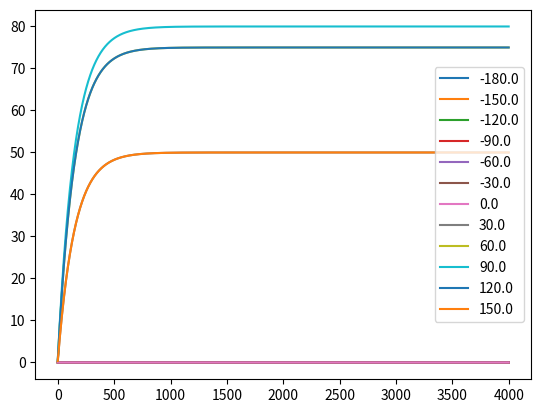
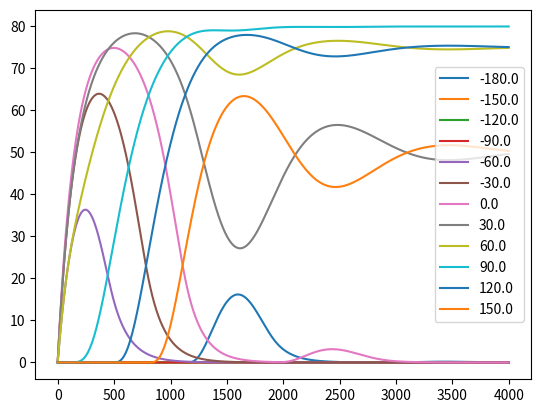
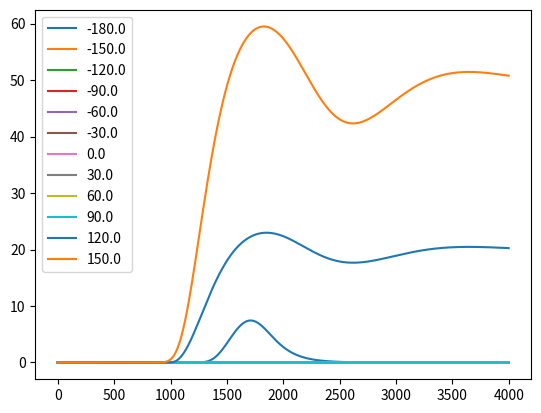
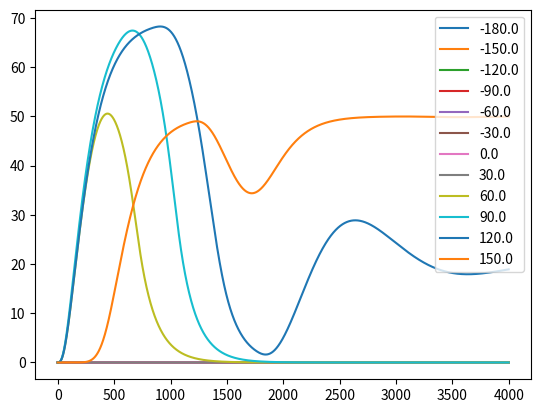
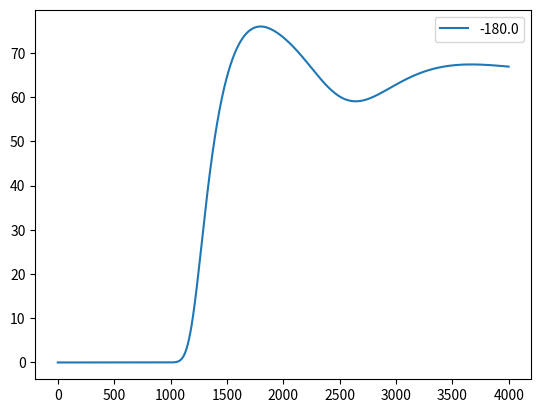
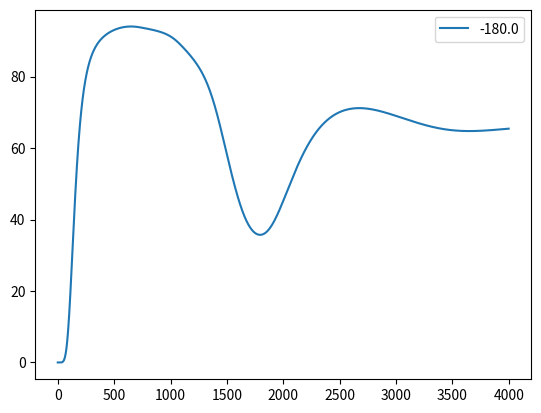

Reproduce these figures in Python, in order.

import numpy as np
from matplotlib import pyplot as plt


tau_current = 1.5
tau_setpoint = 1.5
tau_cur_m_set = 1.5
tau_set_m_cur = 1.5
tau_left_tank = 0.2
tau_right_tank = 0.2

u = 12

input_angle = 90
current_angle = 0

angle_step = int(360/u)

preferred_direction = np.linspace(-np.pi, np.pi, u, endpoint = False)

h = 0.01

synapses11 = 1*np.ones((u))
synapses12 = 1*np.array([0, 0, 0, 0, 0, 0, 1, 1, 1, 1, 1])
synapses21 = 1*np.ones((u))
synapses22 = 1*np.array([0, 0, 0, 0, 0, 0, 1, 1, 1, 1, 1])

prev_tank = 1
prev_tank_1 = 0
tanks_syn = 0


def circ_conv(fltr, inputs):
    n = len(fltr)
    conv = np.convolve(np.flip(fltr), np.hstack((inputs, inputs, inputs)))

    conv = conv[int(np.fix(n / 2) + len(inputs)): int(np.fix(n / 2) + 2 * len(inputs))]
    return conv

def Neuron_func(Neuron_func_val, Input, M, S, A, tau):
	return (1/tau)*(- Neuron_func_val + NR(Input, M, S, A))


def NR(X, M, S, A):
	return M * ((X * (X > 0)) ** 2)/ ((S + A )** 2 + ((X * (X > 0)) ** 2))


setpoint_list = []
current_status_list = []
cur_m_set_list = []
set_m_cur_list = []
left_tank_list = []
right_tank_list = []
    
n = 2
distance = 100

setpoint = np.zeros((u, n), dtype = np.float64)
current_status = np.zeros((u, n), dtype = np.float64)
cur_m_set = np.zeros((u, n), dtype = np.float64)
set_m_cur = np.zeros((u, n), dtype = np.float64)
left_tank = np.zeros((1, n), dtype = np.float64)
right_tank = np.zeros((1, n), dtype = np.float64)

count = 0

while count < 4000:
    

    input_setpoint = distance*np.cos(preferred_direction - np.radians(input_angle))*(distance*np.cos(preferred_direction - np.radians(input_angle)) >= 0)
    input_current = distance*np.cos(preferred_direction - np.radians(current_angle))*(distance*np.cos(preferred_direction - np.radians(current_angle)) >=0)

    

    k1_setpoint =       h * Neuron_func(setpoint[:, 0], input_setpoint, 100, 50, 0, tau_setpoint)
    k1_current_status = h * Neuron_func(current_status[:, 0], input_current, 100, 50, 0, tau_current)

    k1_cur_m_set =      h * Neuron_func(cur_m_set[:, 0], synapses11*current_status[:, 0] - circ_conv(synapses12,setpoint[:, 0]), 100, 50, 0, tau_cur_m_set)
    k1_set_m_cur =      h * Neuron_func(set_m_cur[:, 0], synapses21*setpoint[:, 0] - circ_conv(synapses22,current_status[:, 0]), 100, 50, 0, tau_set_m_cur)

    k1_left_tank =      h * Neuron_func(left_tank[:, 0], prev_tank*np.sum(cur_m_set[:, 0]) - prev_tank_1*np.sum(set_m_cur[:, 0]) - tanks_syn*right_tank[:, 0], 100, 50, 0, tau_left_tank)
    k1_right_tank =     h * Neuron_func(right_tank[:, 0], prev_tank*np.sum(set_m_cur[:, 0]) - prev_tank_1*np.sum(cur_m_set[:, 0]) - tanks_syn*left_tank[:, 0], 100, 50, 0, tau_right_tank)

    k2_setpoint =       h * Neuron_func(setpoint[:, 0] + k1_setpoint*h/2, input_setpoint, 100, 50, 0, tau_setpoint)
    k2_current_status = h * Neuron_func(current_status[:, 0] + k1_current_status*h/2, input_current, 100, 50, 0, tau_current)

    k2_cur_m_set =      h * Neuron_func(cur_m_set[:, 0] + k1_cur_m_set*h/2, synapses11*current_status[:, 0] - circ_conv(synapses12,(setpoint[:, 0])), 100, 50, 0, tau_cur_m_set)
    k2_set_m_cur =      h * Neuron_func(set_m_cur[:, 0] + k1_set_m_cur*h/2, synapses21*(setpoint[:, 0] ) - circ_conv(synapses22,(current_status[:, 0] )), 100, 50, 0, tau_set_m_cur)

    k2_left_tank =      h * Neuron_func(left_tank[:, 0] + k1_left_tank*h/2, prev_tank*np.sum(cur_m_set[:, 0] ) - prev_tank_1*np.sum(set_m_cur[:, 0] ) - tanks_syn*(right_tank[:, 0] ), 100, 50, 0, tau_left_tank)
    k2_right_tank =     h * Neuron_func(right_tank[:, 0] + k1_right_tank*h/2, prev_tank*np.sum(set_m_cur[:, 0] ) - prev_tank_1*np.sum(cur_m_set[:, 0] ) - tanks_syn*(left_tank[:, 0] ), 100, 50, 0, tau_right_tank)


    k3_setpoint =       h * Neuron_func(setpoint[:, 0] + k2_setpoint*h/2, input_setpoint, 100, 50, 0, tau_setpoint)
    k3_current_status = h * Neuron_func(current_status[:, 0] + k2_current_status*h/2, input_current, 100, 50, 0, tau_current)

    k3_cur_m_set =      h * Neuron_func(cur_m_set[:, 0] + k2_cur_m_set*h/2, synapses11*(current_status[:, 0]) - circ_conv(synapses12,(setpoint[:, 0] )), 100, 50, 0, tau_cur_m_set)
    k3_set_m_cur =      h * Neuron_func(set_m_cur[:, 0] + k2_set_m_cur*h/2, synapses21*(setpoint[:, 0]) - circ_conv(synapses22,(current_status[:, 0] )), 100, 50, 0, tau_set_m_cur)

    k3_left_tank =      h * Neuron_func(left_tank[:, 0] + k2_left_tank*h/2, prev_tank*np.sum(cur_m_set[:, 0] ) - prev_tank_1*np.sum(set_m_cur[:, 0] ) - tanks_syn*(right_tank[:, 0] ), 100, 50, 0, tau_left_tank)
    k3_right_tank =     h * Neuron_func(right_tank[:, 0] + k2_right_tank*h/2, prev_tank*np.sum(set_m_cur[:, 0] ) - prev_tank_1*np.sum(cur_m_set[:, 0] ) - tanks_syn*(left_tank[:, 0] ), 100, 50, 0, tau_right_tank)


    k4_setpoint =       h * Neuron_func(setpoint[:, 0] + k3_setpoint*h, input_setpoint, 100, 50, 0, tau_setpoint)
    k4_current_status = h * Neuron_func(current_status[:, 0] + k3_current_status*h, input_current, 100, 50, 0, tau_current)

    k4_cur_m_set =      h * Neuron_func(cur_m_set[:, 0] + k3_cur_m_set*h, synapses11*(current_status[:, 0] ) - circ_conv(synapses12,(setpoint[:, 0] )), 100, 50, 0, tau_cur_m_set)
    k4_set_m_cur =      h * Neuron_func(set_m_cur[:, 0] + k3_set_m_cur*h, synapses21*(setpoint[:, 0] ) - circ_conv(synapses22,(current_status[:, 0] )), 100, 50, 0, tau_set_m_cur)

    k4_left_tank =      h * Neuron_func(left_tank[:, 0] + k3_left_tank*h, prev_tank*np.sum(cur_m_set[:, 0] ) - prev_tank_1*np.sum(set_m_cur[:, 0] ) - tanks_syn*(right_tank[:, 0] ), 100, 50, 0, tau_left_tank)
    k4_right_tank =     h * Neuron_func(right_tank[:, 0] + k3_right_tank*h, prev_tank*np.sum(set_m_cur[:, 0] ) - prev_tank_1*np.sum(cur_m_set[:, 0] ) - tanks_syn*(left_tank[:, 0] ), 100, 50, 0, tau_right_tank)



    A       = setpoint[:, 0]       + (1/6)*(k1_setpoint       + 2 * k2_setpoint       + 2 * k3_setpoint       + k4_setpoint)
    B = current_status[:, 0] + (1/6)*(k1_current_status + 2 * k2_current_status + 2 * k3_current_status + k4_current_status)
    C      = cur_m_set[:, 0]      + (1/6)*(k1_cur_m_set      + 2 * k2_cur_m_set      + 2 * k3_cur_m_set      + k4_cur_m_set)
    D      = set_m_cur[:, 0]      + (1/6)*(k1_set_m_cur      + 2 * k2_set_m_cur      + 2 * k3_set_m_cur      + k4_set_m_cur)
    E      = left_tank[:, 0]      + (1/6)*(k1_left_tank      + 2 * k2_left_tank      + 2 * k3_left_tank      + k4_left_tank)
    F     = right_tank[:, 0]     + (1/6)*(k1_right_tank     + 2 * k2_right_tank     + 2 * k3_right_tank     + k4_right_tank)
    
    alpha = 0.001
    beta = 0.001
    
    current_angle += (alpha*F - beta*E)
    if current_angle < 0:
        current_angle += 360
        
    if current_angle > 360:
        current_angle -= 360
    
    
    
    setpoint[:, 1]       = A
    current_status[:, 1] = B
    cur_m_set[:, 1]      = C
    set_m_cur[:, 1]      = D
    left_tank[:, 1]      = E
    right_tank[:, 1]     = F

    

    setpoint[:, 0]       = setpoint[:, 1]
    current_status[:, 0] = current_status[:, 1]
    cur_m_set[:, 0]      = cur_m_set[:, 1]
    set_m_cur[:, 0]      = set_m_cur[:, 1]
    left_tank[:, 0]      = left_tank[:, 1]
    right_tank[:, 0]     = right_tank[:, 1]
    
    
    setpoint_list.append(A)
    current_status_list.append(B)
    cur_m_set_list.append(C)
    set_m_cur_list.append(D)
    left_tank_list.append(E)
    right_tank_list.append(F)
    
    count += 1

plt.figure()
plt.plot(setpoint_list)
plt.legend(np.round(np.degrees(np.linspace(-np.pi, np.pi, 12, endpoint = False))))

plt.figure()
plt.plot(current_status_list)
plt.legend(np.round(np.degrees(np.linspace(-np.pi, np.pi, 12, endpoint = False))))

plt.figure()
plt.plot(cur_m_set_list)
plt.legend(np.round(np.degrees(np.linspace(-np.pi, np.pi, 12, endpoint = False))))

plt.figure()
plt.plot(set_m_cur_list)
plt.legend(np.round(np.degrees(np.linspace(-np.pi, np.pi, 12, endpoint = False))))

plt.figure()
plt.plot(left_tank_list)
plt.legend(np.round(np.degrees(np.linspace(-np.pi, np.pi, 12, endpoint = False))))

plt.figure()
plt.plot(right_tank_list)
plt.legend(np.round(np.degrees(np.linspace(-np.pi, np.pi, 12, endpoint = False))))

plt.show()

print(current_angle)

        


